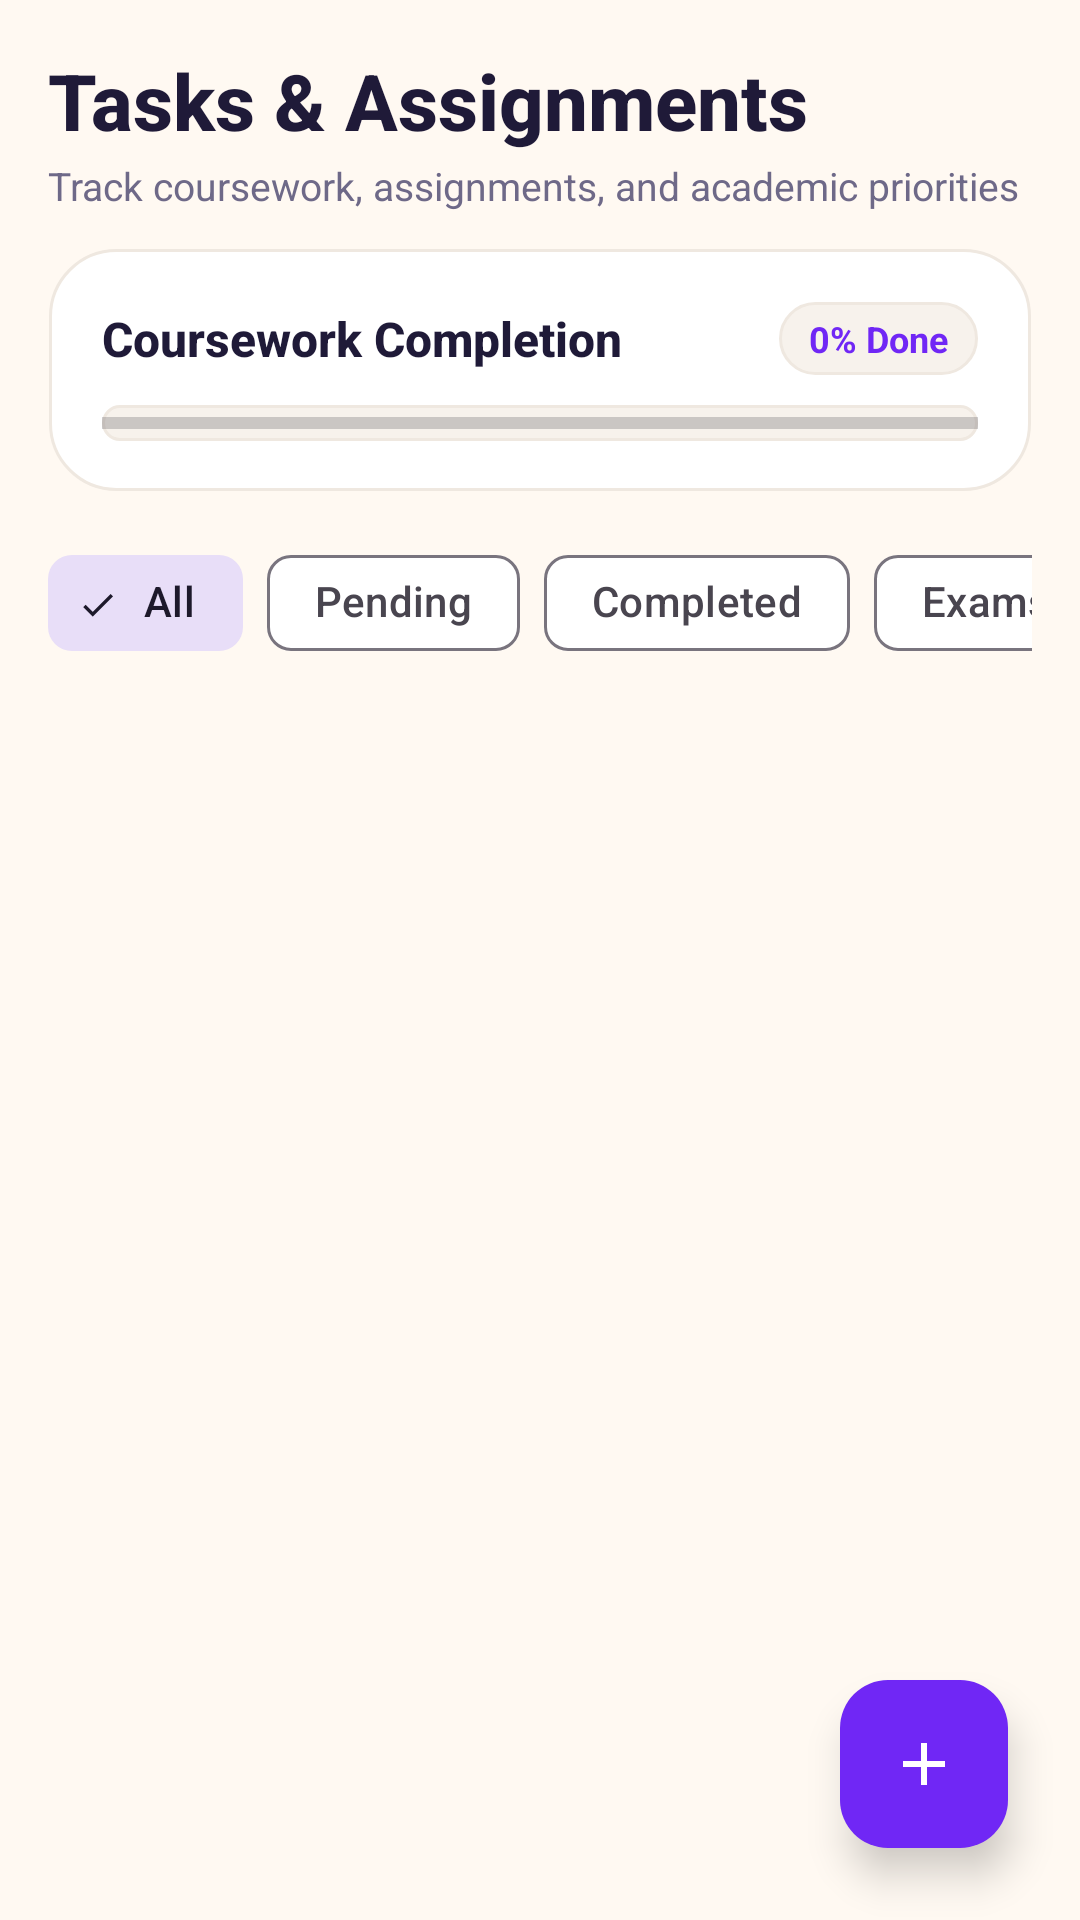

Reconstruct the res/layout file that produces this screen, plus the resources it refers to.
<!-- AndroidManifest.xml: application theme Theme.AcademiaLife -->
<!-- res/layout/fragment_tasks.xml -->
<?xml version="1.0" encoding="utf-8"?>
<androidx.coordinatorlayout.widget.CoordinatorLayout xmlns:android="http://schemas.android.com/apk/res/android"
    xmlns:app="http://schemas.android.com/apk/res-auto"
    android:layout_width="match_parent"
    android:layout_height="match_parent"
    android:background="@color/neu_bg">

    <LinearLayout
        android:layout_width="match_parent"
        android:layout_height="match_parent"
        android:orientation="vertical"
        android:padding="16dp">

        
        <TextView
            android:layout_width="wrap_content"
            android:layout_height="wrap_content"
            android:text="Tasks &amp; Assignments"
            android:textColor="@color/text_primary"
            android:textSize="26sp"
            android:fontFamily="sans-serif-medium"
            android:textStyle="bold" />

        <TextView
            android:layout_width="wrap_content"
            android:layout_height="wrap_content"
            android:layout_marginTop="2dp"
            android:layout_marginBottom="12dp"
            android:text="Track coursework, assignments, and academic priorities"
            android:textColor="@color/text_secondary"
            android:textSize="13sp" />

        
        <LinearLayout
            android:layout_width="match_parent"
            android:layout_height="wrap_content"
            android:background="@drawable/bg_neumorphic_card"
            android:orientation="vertical"
            android:padding="18dp">

            <LinearLayout
                android:layout_width="match_parent"
                android:layout_height="wrap_content"
                android:gravity="center_vertical"
                android:orientation="horizontal">

                <TextView
                    android:id="@+id/tvTaskProgressText"
                    android:layout_width="0dp"
                    android:layout_height="wrap_content"
                    android:layout_weight="1"
                    android:text="Coursework Completion"
                    android:textColor="@color/text_primary"
                    android:textSize="16sp"
                    android:fontFamily="sans-serif-medium"
                    android:textStyle="bold" />

                <TextView
                    android:id="@+id/tvTaskCompletionPct"
                    android:layout_width="wrap_content"
                    android:layout_height="wrap_content"
                    android:background="@drawable/bg_pill_neutral"
                    android:text="0% Done"
                    android:textColor="@color/brand_primary"
                    android:textSize="12sp"
                    android:textStyle="bold" />
            </LinearLayout>

            
            <FrameLayout
                android:layout_width="match_parent"
                android:layout_height="12dp"
                android:layout_marginTop="10dp"
                android:background="@drawable/bg_neumorphic_sunken">

                <ProgressBar
                    android:id="@+id/pbTaskProgress"
                    style="?android:attr/progressBarStyleHorizontal"
                    android:layout_width="match_parent"
                    android:layout_height="match_parent"
                    android:max="100"
                    android:progress="0"
                    android:progressTint="@color/brand_primary" />
            </FrameLayout>
        </LinearLayout>

        
        <HorizontalScrollView
            android:layout_width="match_parent"
            android:layout_height="wrap_content"
            android:layout_marginTop="12dp"
            android:scrollbars="none">

            <com.google.android.material.chip.ChipGroup
                android:id="@+id/chipGroupTaskFilters"
                android:layout_width="wrap_content"
                android:layout_height="wrap_content"
                app:singleSelection="true">

                <com.google.android.material.chip.Chip
                    android:id="@+id/chipTaskAll"
                    style="@style/Widget.Material3.Chip.Filter"
                    android:layout_width="wrap_content"
                    android:layout_height="wrap_content"
                    android:checked="true"
                    android:text="All" />

                <com.google.android.material.chip.Chip
                    android:id="@+id/chipTaskPending"
                    style="@style/Widget.Material3.Chip.Filter"
                    android:layout_width="wrap_content"
                    android:layout_height="wrap_content"
                    android:text="Pending" />

                <com.google.android.material.chip.Chip
                    android:id="@+id/chipTaskCompleted"
                    style="@style/Widget.Material3.Chip.Filter"
                    android:layout_width="wrap_content"
                    android:layout_height="wrap_content"
                    android:text="Completed" />

                <com.google.android.material.chip.Chip
                    android:id="@+id/chipTaskExams"
                    style="@style/Widget.Material3.Chip.Filter"
                    android:layout_width="wrap_content"
                    android:layout_height="wrap_content"
                    android:text="Exams" />

                <com.google.android.material.chip.Chip
                    android:id="@+id/chipTaskAssignments"
                    style="@style/Widget.Material3.Chip.Filter"
                    android:layout_width="wrap_content"
                    android:layout_height="wrap_content"
                    android:text="Assignments" />
            </com.google.android.material.chip.ChipGroup>
        </HorizontalScrollView>

        <androidx.recyclerview.widget.RecyclerView
            android:id="@+id/rvTasks"
            android:layout_width="match_parent"
            android:layout_height="0dp"
            android:layout_marginTop="8dp"
            android:layout_weight="1"
            android:clipToPadding="false"
            android:paddingBottom="80dp" />

        
        <LinearLayout
            android:id="@+id/layoutEmptyTasks"
            android:layout_width="match_parent"
            android:layout_height="wrap_content"
            android:layout_marginTop="24dp"
            android:background="@drawable/bg_neumorphic_card"
            android:gravity="center"
            android:orientation="vertical"
            android:padding="28dp"
            android:visibility="gone">

            <ImageView
                android:layout_width="92dp"
                android:layout_height="92dp"
                android:adjustViewBounds="true"
                android:scaleType="fitCenter"
                android:src="@drawable/mybuddy_mascot"
                android:contentDescription="No Tasks" />

            <TextView
                android:layout_width="wrap_content"
                android:layout_height="wrap_content"
                android:layout_marginTop="12dp"
                android:text="No Tasks Found"
                android:textColor="@color/text_primary"
                android:textSize="16sp"
                android:textStyle="bold" />

            <TextView
                android:layout_width="wrap_content"
                android:layout_height="wrap_content"
                android:layout_marginTop="4dp"
                android:gravity="center"
                android:text="All coursework is cleared. Tap + to register assignments, exams, or projects."
                android:textColor="@color/text_secondary"
                android:textSize="12sp" />
        </LinearLayout>
    </LinearLayout>

    
    <com.google.android.material.floatingactionbutton.FloatingActionButton
        android:id="@+id/fabAddTask"
        android:layout_width="wrap_content"
        android:layout_height="wrap_content"
        android:layout_gravity="bottom|end"
        android:layout_margin="24dp"
        android:backgroundTint="@color/brand_primary"
        android:contentDescription="New Task"
        android:src="@drawable/ic_add"
        app:elevation="8dp"
        app:tint="@color/white" />

</androidx.coordinatorlayout.widget.CoordinatorLayout>
<!-- resources referenced by this layout -->
<resources>
  <color name="brand_primary">#7027F5</color>
  <color name="neu_bg">#FFF9F2</color>
  <color name="text_primary">#1F1A38</color>
  <color name="text_secondary">#6E6988</color>
  <color name="white">#FFFFFF</color>
  <!-- drawable bg_neumorphic_card (drawable) -->
  <?xml version="1.0" encoding="utf-8"?>
  <layer-list xmlns:android="http://schemas.android.com/apk/res/android">
      
      <item
          android:left="1dp"
          android:top="2dp"
          android:right="1dp"
          android:bottom="2dp">
          <shape android:shape="rectangle">
              <corners android:radius="22dp" />
              <solid android:color="@color/lavender_dark_shadow" />
          </shape>
      </item>
  
      
      <item
          android:left="0.5dp"
          android:top="0.5dp"
          android:right="0.5dp"
          android:bottom="1.5dp">
          <shape android:shape="rectangle">
              <corners android:radius="22dp" />
              <solid android:color="@color/surface_light" />
              <stroke
                  android:width="1dp"
                  android:color="@color/surface_border" />
          </shape>
      </item>
  </layer-list>
  <!-- drawable bg_neumorphic_sunken (drawable) -->
  <?xml version="1.0" encoding="utf-8"?>
  <selector xmlns:android="http://schemas.android.com/apk/res/android">
      
      <item android:state_focused="true">
          <shape android:shape="rectangle">
              <corners android:radius="16dp" />
              <solid android:color="@color/surface_light" />
              <stroke
                  android:width="2dp"
                  android:color="@color/electric_violet" />
          </shape>
      </item>
  
      
      <item>
          <shape android:shape="rectangle">
              <corners android:radius="16dp" />
              <solid android:color="@color/surface_subtle" />
              <stroke
                  android:width="1dp"
                  android:color="@color/surface_border" />
          </shape>
      </item>
  </selector>
  <!-- drawable bg_pill_neutral (drawable) -->
  <?xml version="1.0" encoding="utf-8"?>
  <shape xmlns:android="http://schemas.android.com/apk/res/android"
      android:shape="rectangle">
      <corners android:radius="50dp" />
      <solid android:color="@color/lavender_surface" />
      <stroke
          android:width="1dp"
          android:color="@color/lavender_divider" />
      <padding
          android:left="10dp"
          android:top="4dp"
          android:right="10dp"
          android:bottom="4dp" />
  </shape>
  <!-- drawable ic_add (drawable) -->
  <vector xmlns:android="http://schemas.android.com/apk/res/android"
      android:width="24dp"
      android:height="24dp"
      android:viewportWidth="24"
      android:viewportHeight="24">
    <path
        android:fillColor="@color/white"
        android:pathData="M19,13h-6v6h-2v-6H5v-2h6V5h2v6h6v2z"/>
  </vector>
  <color name="lavender_dark_shadow">#E5DCD2</color>
  <color name="surface_light">#FFFFFF</color>
  <color name="surface_border">#EFE8E0</color>
  <color name="electric_violet">#7952F2</color>
  <color name="surface_subtle">#F7F2EC</color>
  <color name="lavender_surface">#F7F2EC</color>
  <color name="lavender_divider">#EFE8E0</color>
  <color name="lavender_primary">#7952F2</color>
  <color name="lavender_deep">#6234EB</color>
  <color name="lavender_bg">#FFF9F2</color>
  <color name="lavender_card">#FFFFFF</color>
  <style name="ThemeOverlay.AcademiaLife.MaterialAlertDialog" parent="ThemeOverlay.Material3.MaterialAlertDialog">
          <item name="shapeAppearanceOverlay">@style/ShapeAppearance.AcademiaLife.Dialog</item>
          <item name="colorSurface">@color/lavender_card</item>
      </style>
  <style name="ShapeAppearance.AcademiaLife.Dialog" parent="">
          <item name="cornerSize">22dp</item>
      </style>
</resources>
